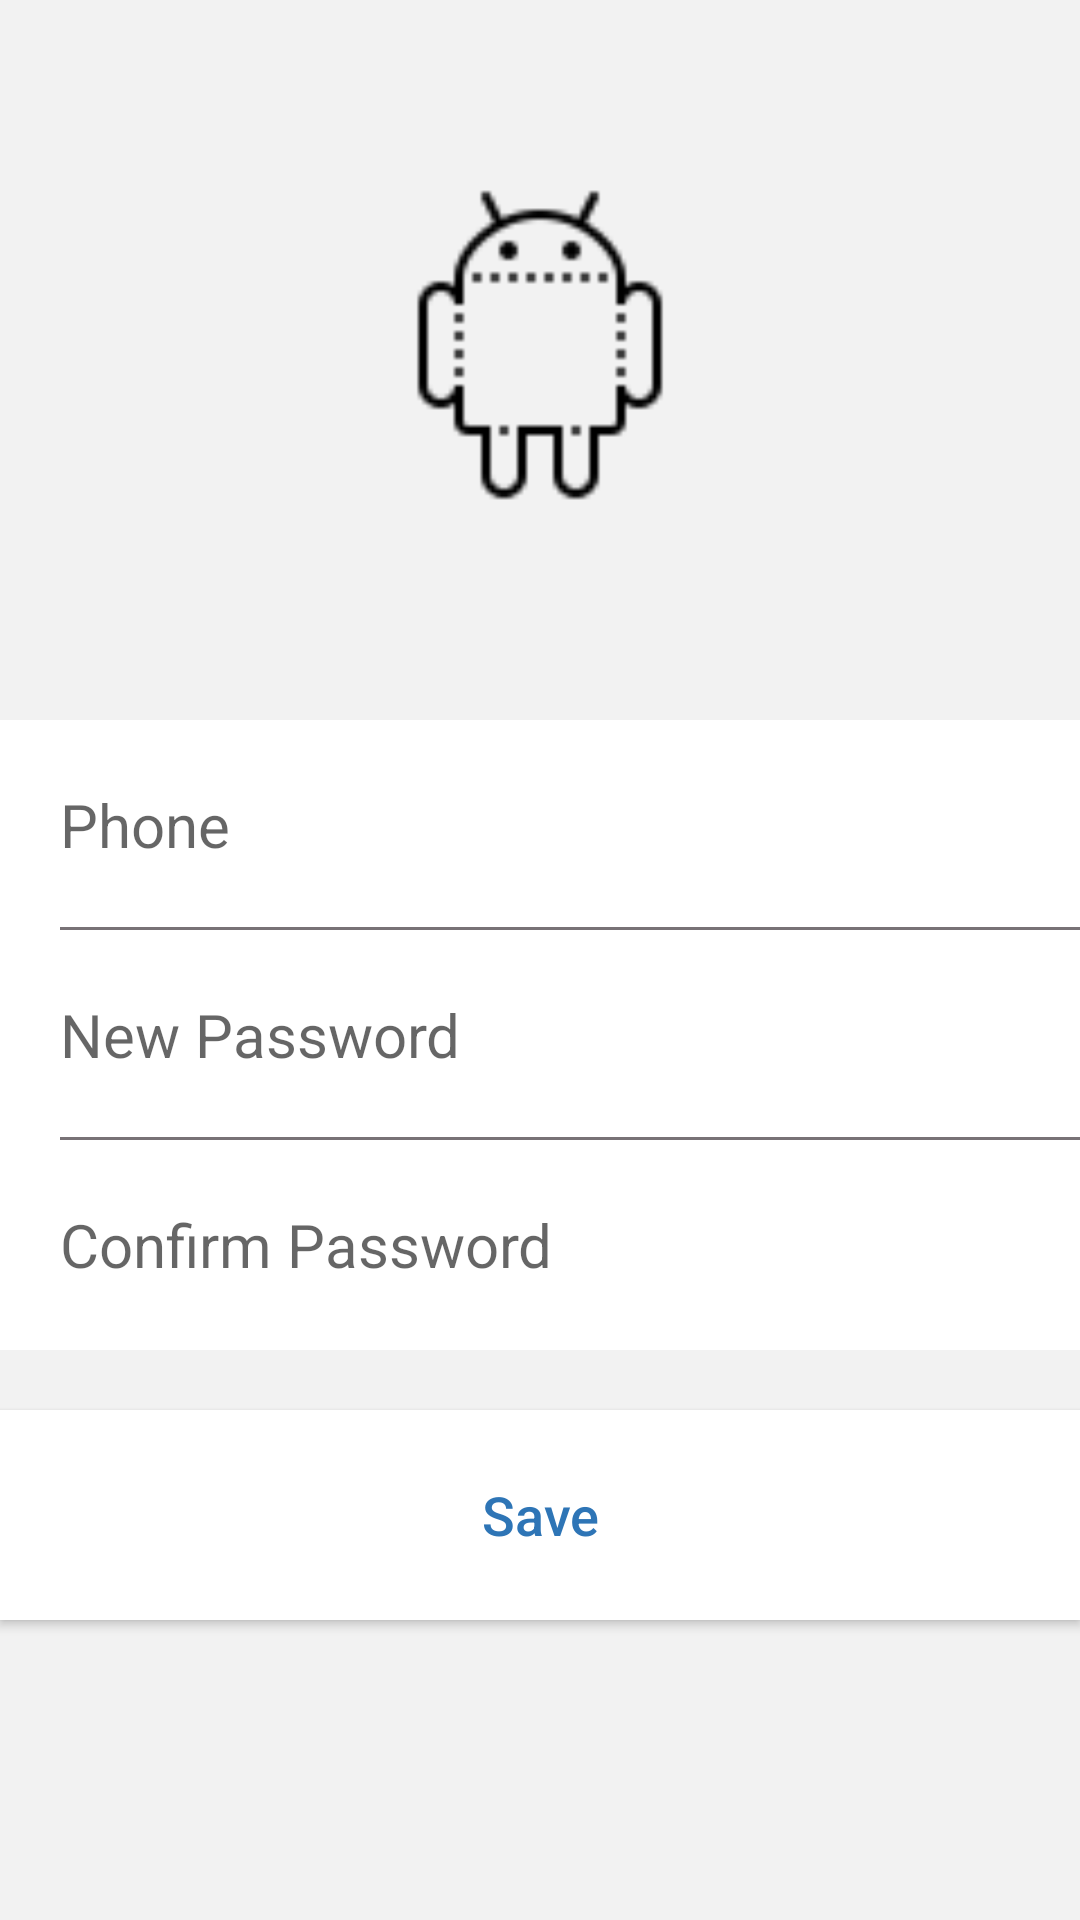

Layout XML and referenced resources for this Android screen:
<!-- AndroidManifest.xml: application theme CustomActionBarTheme -->
<!-- res/layout/forgotpasswordpage.xml -->
<?xml version="1.0" encoding="utf-8"?>
<RelativeLayout
    xmlns:android="http://schemas.android.com/apk/res/android"
    xmlns:app="http://schemas.android.com/apk/res-auto"
    xmlns:tools="http://schemas.android.com/tools"
    android:layout_width="match_parent"
    android:layout_height="match_parent"
    android:background="@color/cameraTransparent"
    tools:context=".Activity.LoginPage">

    <ImageView
        android:id="@+id/imageView"
        android:layout_width="120dp"
        android:layout_height="150dp"
        android:layout_marginTop="40dp"
        android:src="@drawable/logonew"
        android:layout_alignParentTop="true"
        android:layout_centerHorizontal="true" />

    <EditText
        android:id="@+id/editTextPhone"
        android:layout_width="match_parent"
        android:layout_height="70dp"
        android:background="#FFFFFF"
        android:ems="10"
        android:hint="Phone"
        android:inputType="textPhonetic"
        android:paddingLeft="20dp"
        android:layout_marginTop="50dp"
        android:textSize="20dp"
        android:textColor="@color/cardview_dark_background"
        android:layout_below="@+id/imageView"
        android:layout_centerHorizontal="true" />

    <View
        android:id="@+id/vVerticalLine2"
        android:background="@color/lineColor"
        android:layout_width="match_parent"
        android:layout_marginLeft="20dp"
        android:layout_above="@+id/eTNewPassword"
        android:layout_height="1dp" />

    <EditText
        android:id="@+id/eTNewPassword"
        android:layout_width="match_parent"
        android:layout_height="70dp"
        android:background="@color/basic"
        android:ems="10"
        android:hint="New Password"
        android:paddingLeft="20dp"
        android:textColor="@color/cardview_dark_background"
        android:inputType="textPassword"
        android:textSize="20dp"
        android:layout_below="@+id/editTextPhone"
        android:layout_alignLeft="@+id/editTextPhone"
        android:layout_alignStart="@+id/editTextPhone" />

    <View
        android:id="@+id/vVerticalLine3"
        android:background="@color/lineColor"
        android:layout_width="match_parent"
        android:layout_marginLeft="20dp"
        android:layout_above="@+id/eTConfirmPassword"
        android:layout_height="1dp" />

    <EditText
        android:id="@+id/eTConfirmPassword"
        android:layout_width="match_parent"
        android:layout_height="70dp"
        android:background="@color/basic"
        android:ems="10"
        android:hint="Confirm Password"
        android:paddingLeft="20dp"
        android:textColor="@color/cardview_dark_background"
        android:inputType="textPassword"
        android:textSize="20dp"
        android:layout_below="@+id/eTNewPassword"
        android:layout_alignLeft="@+id/editTextPhone"
        android:layout_alignStart="@+id/editTextPhone" />

    <Button
        android:id="@+id/saveBtn"
        android:layout_width="match_parent"
        android:layout_height="70dp"
        android:layout_below="@+id/eTConfirmPassword"
        android:layout_centerHorizontal="true"
        android:layout_marginTop="20dp"
        android:background="@color/basic"
        android:textAllCaps="false"
        android:text="@string/save"
        android:textColor="#2E75B6"
        android:textSize="18sp" />


</RelativeLayout>
<!-- resources referenced by this layout -->
<resources>
  <color name="basic">#FFFFFF</color>
  <color name="cameraTransparent">#F2F2F2</color>
  <color name="lineColor">#787276</color>
  <!-- drawable logonew: png bitmap (drawable, 1102 bytes) -->
  <string name="save">Save</string>
  <style name="CustomActionBarTheme" parent="@style/Theme.AppCompat.Light.DarkActionBar">
          <item name="android:actionBarStyle">@style/MyActionBar</item>
          <item name="android:actionMenuTextColor">@color/actionbar_text</item>
  
          
          <item name="actionBarStyle">@style/MyActionBar</item>
          <item name="actionMenuTextColor">@color/actionbar_text</item>
      </style>
  <style name="MyActionBar" parent="@style/Widget.AppCompat.Light.ActionBar.Solid.Inverse">
          <item name="android:background">@color/actionbar_background</item>
          <item name="android:titleTextStyle">@style/MyActionBarTitleText</item>
          <item name="android:minWidth">24dp</item>
          <item name="android:maxWidth">40dp</item>
          <item name="android:width">400dp</item>
          
          <item name="background">@color/actionbar_background</item>
          <item name="titleTextStyle">@style/MyActionBarTitleText</item>
      </style>
  <color name="actionbar_text">#000000</color>
  <color name="actionbar_background">#F8F8F8</color>
  <style name="MyActionBarTitleText" parent="@style/TextAppearance.AppCompat.Widget.ActionBar.Title">
          <item name="android:textColor">@color/actionbar_text</item>
      </style>
</resources>
